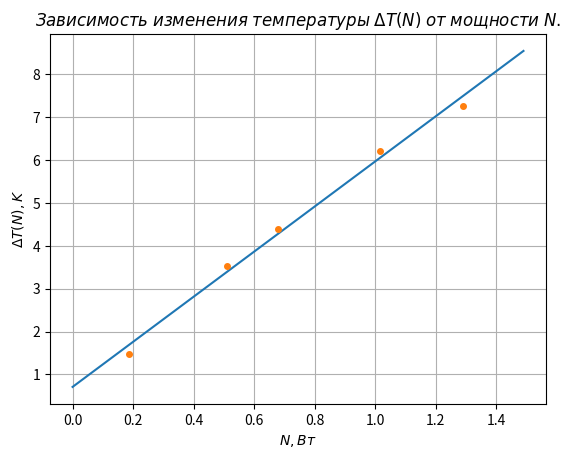

Source code (Python):
import numpy as np
import matplotlib.pyplot as plt

a = np.arange(0, 1.5, 0.01)
# Первая серия
x_1 = [1.17, 1.41 ,0.92, 0.69, 0.55]
y_1 = [4.25, 5.28, 3.61, 2.87, 2.33]
p_1 = np.polyfit(x_1, y_1, deg=1, cov=False)
# Вторая серия
x_2 = [1.29, 1.015, 0.68, 0.51, 0.185]
y_2 = [7.27, 6.22, 4.4, 3.54, 1.47]
p_2 = np.polyfit(x_2, y_2, deg=1, cov=False)

plt.xlabel(r'$N, Вт$')
plt.ylabel(r'$\Delta T(N), K$')
plt.title(r'$Зависимость\; изменения\; температуры\; \Delta T(N)\; от\; мощности\; N.$')

#plt.plot(a, p_1[0]*a + p_1[1])
#plt.errorbar(x_1, y_1, fmt = 'o', ms= 4 )

plt.plot(a, p_2[0]*a + p_2[1])
plt.errorbar(x_2, y_2, fmt = 'o', ms= 4 )

plt.grid(True)
plt.show()
print (p_1[0], p_2[0])
cp = ( ( (1/p_1[0]) - (1/p_2[0]) ) * 1000 )/ 0.11
print (cp)
alpha1 = (1/p_1[0]) - (cp*0.23*0.001)
alpha2 = (1/p_2[0]) - (cp*0.12*0.001)
#print ( alpha1*1000/0.23, alpha2*1000/0.12)
print(alpha1, alpha2)